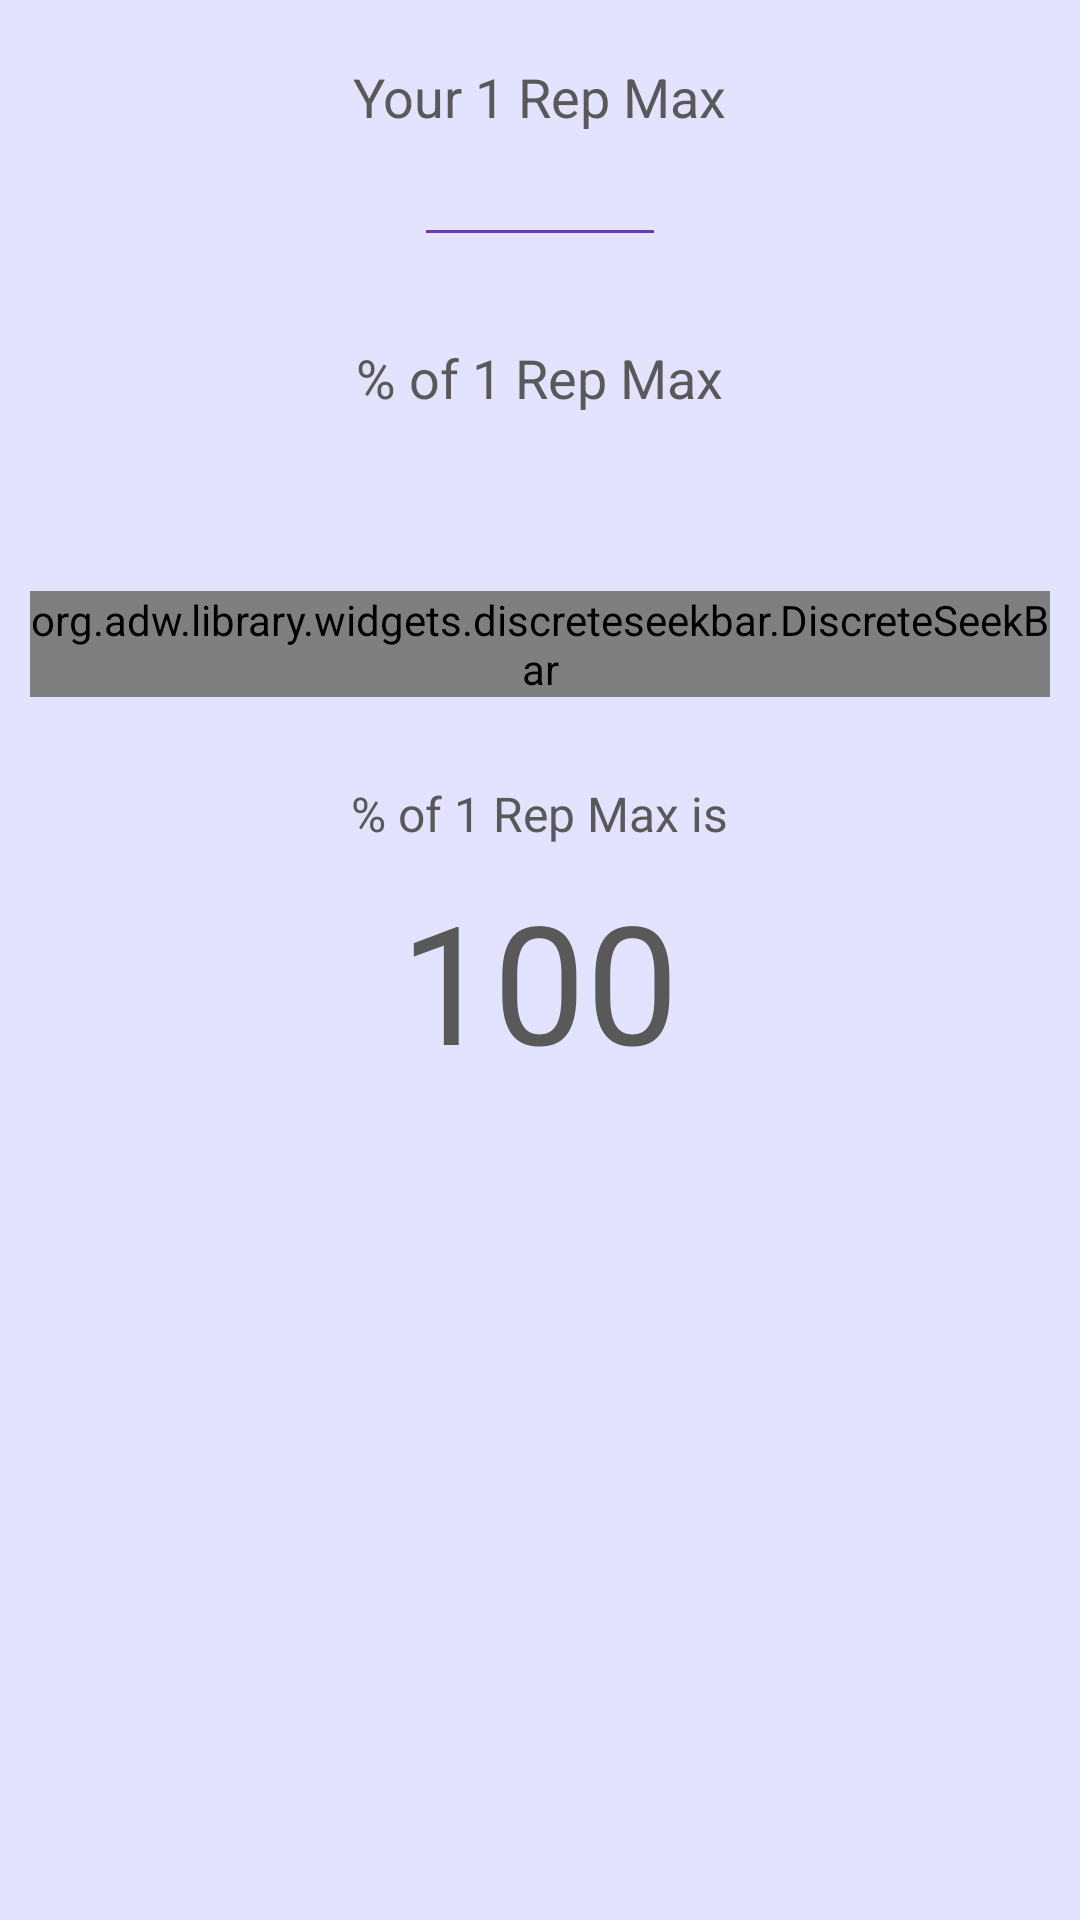

Produce the Android XML layout that renders to this screen, including the resource entries it uses.
<!-- AndroidManifest.xml: application theme AppTheme -->
<!-- res/layout/percentage_layout.xml -->
<RelativeLayout xmlns:android="http://schemas.android.com/apk/res/android"
    xmlns:tools="http://schemas.android.com/tools"
    xmlns:app="http://schemas.android.com/apk/res-auto"
    android:layout_width="match_parent"
    android:layout_height="match_parent"
    android:orientation="vertical"
    android:paddingBottom="@dimen/app_rest_padding"
    android:paddingLeft="@dimen/app_rest_padding"
    android:paddingRight="@dimen/app_rest_padding"
    android:paddingTop="@dimen/app_top_padding"
    tools:context=".CalculatorFragment"
    android:focusable="true"
    android:focusableInTouchMode="true"
    android:id="@+id/rl_percentage">

    
    <TextView
        android:id="@+id/tv_1rm"
        android:layout_width="wrap_content"
        android:layout_height="wrap_content"
        android:layout_centerHorizontal="true"
        android:text="@string/tv_1rm_percentage"
        android:textSize="@dimen/app_main_text" />

    
    <EditText
        android:id="@+id/et_1rm"
        android:layout_width="wrap_content"
        android:layout_height="wrap_content"
        android:layout_below="@id/tv_1rm"
        android:layout_centerHorizontal="true"
        android:ems="4"
        android:maxLength="6"
        android:textColor="@color/primary_text"
        android:textColorHighlight="@color/accent"
        android:gravity="center_horizontal"
        android:inputType="number|numberDecimal" />


    <TextView
        android:id="@+id/tv_percent"
        android:layout_width="wrap_content"
        android:layout_height="wrap_content"
        android:text="@string/tv_percentage"
        android:textSize="@dimen/app_main_text"
        android:layout_centerHorizontal="true"
        android:layout_marginTop="@dimen/x3_content_margin"
        android:layout_below="@+id/et_1rm"
        android:layout_alignParentEnd="false" />



    <org.adw.library.widgets.discreteseekbar.DiscreteSeekBar
        android:id="@+id/discrete_percent"
        android:layout_width="match_parent"
        android:layout_height="wrap_content"
        android:layout_below="@id/tv_percent"
        android:layout_centerHorizontal="true"
        android:layout_marginTop="@dimen/x7_content_margin"
        app:dsb_max="100"
        app:dsb_min="1"
        app:dsb_value="50"
        app:dsb_progressColor="@color/accent"
        app:dsb_trackColor="@color/primary_dark"
        app:dsb_indicatorColor="@color/accent"
        app:dsb_rippleColor="@color/accent_light"/>

    <TextView
        android:id="@+id/tv_result1"
        android:layout_width="wrap_content"
        android:layout_height="wrap_content"
        android:layout_marginTop="@dimen/x3_content_margin"
        android:layout_centerHorizontal="true"
        android:layout_below="@+id/discrete_percent"
        android:text="@string/tv_result"
        android:textSize="@dimen/app_secondary_text" />


    <TextView
        android:id="@+id/tv_result2"
        android:layout_width="wrap_content"
        android:layout_height="wrap_content"
        android:layout_marginTop="@dimen/content_margin"
        android:layout_centerHorizontal="true"
        android:layout_below="@+id/tv_result1"
        android:text="100"
        android:textSize="@dimen/x2app_result_text"  />

    <FrameLayout
        android:layout_width="fill_parent"
        android:layout_height="fill_parent"
        android:id="@+id/touchInterceptor"></FrameLayout>



</RelativeLayout>
<!-- resources referenced by this layout -->
<resources>
  <color name="accent">#FF9800</color>
  <color name="accent_light">#ffe9c8a3</color>
  <color name="primary_dark">#512DA8</color>
  <color name="primary_text">#212121</color>
  <dimen name="app_main_text">18dp</dimen>
  <dimen name="app_rest_padding">10dp</dimen>
  <dimen name="app_secondary_text">16dp</dimen>
  <dimen name="app_top_padding">20dp</dimen>
  <dimen name="content_margin">8dp</dimen>
  <dimen name="x2app_result_text">55dp</dimen>
  <dimen name="x3_content_margin">28dp</dimen>
  <dimen name="x7_content_margin">59dp</dimen>
  <string name="tv_1rm_percentage">Your 1 Rep Max</string>
  <string name="tv_percentage">% of 1 Rep Max</string>
  <string name="tv_result">% of 1 Rep Max is</string>
  <style name="AppTheme" parent="Theme.AppCompat.NoActionBar"> 
          
  
          <item name="colorPrimary">@color/primary</item>
  
          <item name="colorControlNormal">@color/primary</item>
          <item name="colorControlActivated">@color/primary_dark</item>
          <item name="colorControlHighlight">@color/primary_light</item>
  
          <item name="android:windowActionBar">true</item>
          <item name="android:actionBarWidgetTheme">@style/ActionBarWidget</item>
  
          <item name="android:windowContentOverlay">@null</item>
          
          <item name="elevation">0dp</item>
  
          <item name="android:windowBackground">@color/windows_bg</item>
          <item name="android:colorBackground">@color/windows_bg</item>
  
          
          <item name="android:textColorPrimary">@color/icons</item>
          <item name="android:textColor">@color/secondary_text</item>
  
  
      </style>
  <color name="primary">#673AB7</color>
  <color name="primary_light">#D1C4E9</color>
  <style name="ActionBarWidget" parent="Theme.AppCompat.Light.DarkActionBar" />
  <color name="windows_bg">#ffe3e3ff</color>
  <color name="icons">#FFFFFF</color>
  <color name="secondary_text">#ff595959</color>
</resources>
